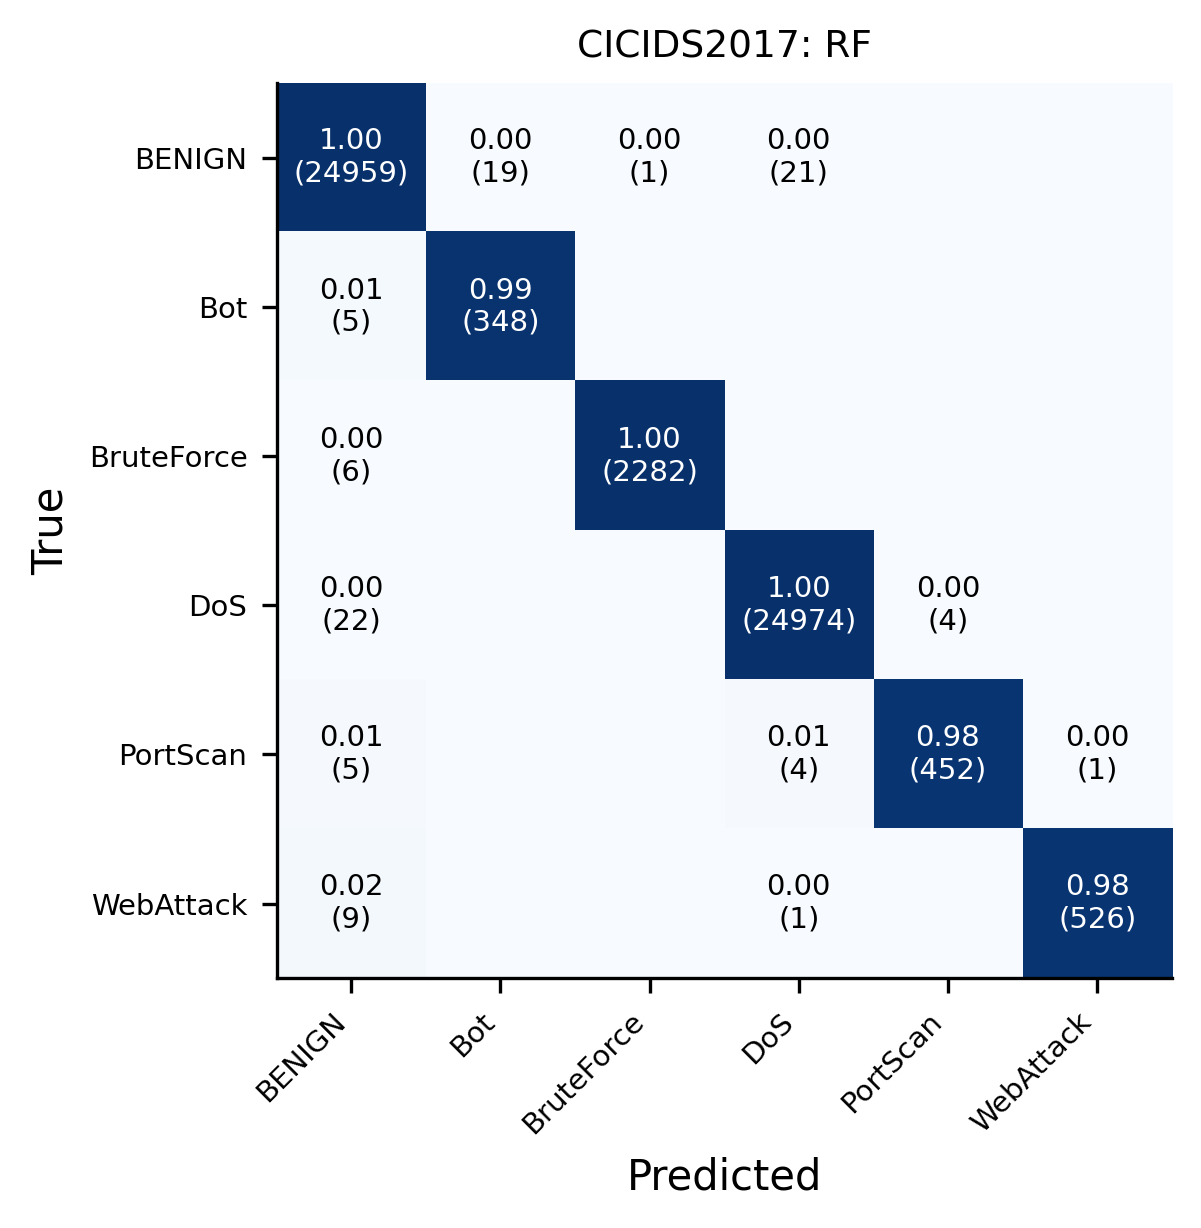

The file beside this chart, header and first rows:
, BENIGN, Bot, BruteForce, DoS, PortScan, WebAttack
BENIGN, 24959, 19, 1, 21, 0, 0
Bot, 5, 348, 0, 0, 0, 0
BruteForce, 6, 0, 2282, 0, 0, 0
DoS, 22, 0, 0, 24974, 4, 0
PortScan, 5, 0, 0, 4, 452, 1
WebAttack, 9, 0, 0, 1, 0, 526
